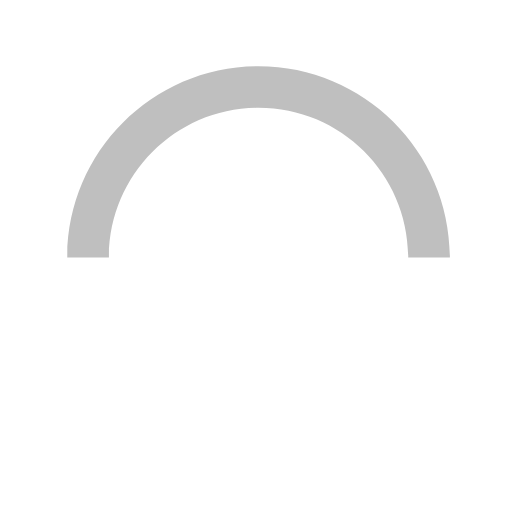
t = 0.00 s
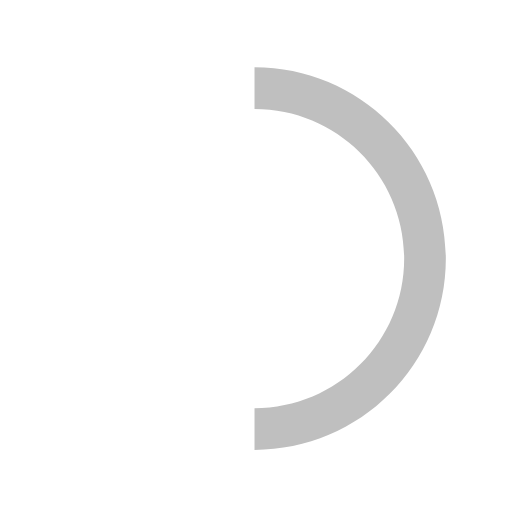
t = 0.25 s
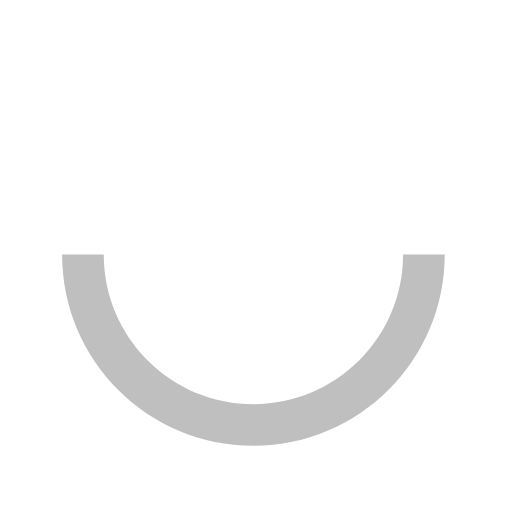
t = 0.50 s
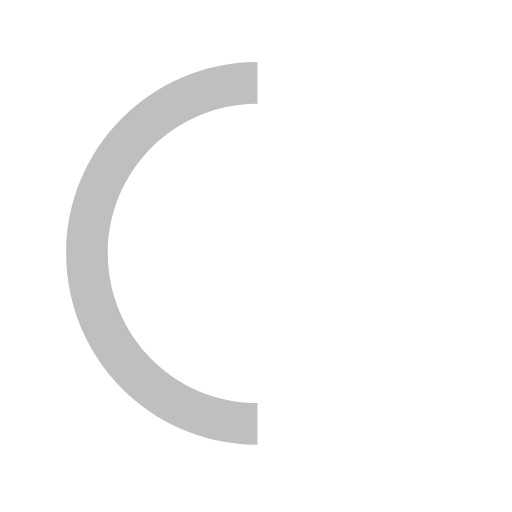
t = 0.75 s

The animated SVG that drew these frames (rendered in a browser with its animation timeline set to each time). Animation: 1 SMIL element (animateTransform=1); one cycle of 1.00 s, repeats indefinitely.

<svg xmlns="http://www.w3.org/2000/svg" xmlns:xlink="http://www.w3.org/1999/xlink" width="250px" height="250px" viewBox="0 0 50 50" style="enable-background:new 0 0 50 50" xml:space="preserve">
    <path fill="#bfbfbf" d="M43.935,25.145c0-10.318-8.364-18.683-18.683-18.683c-10.318,0-18.683,8.365-18.683,18.683h4.068c0-8.071,6.543-14.615,14.615-14.615c8.072,0,14.615,6.543,14.615,14.615H43.935z" transform="rotate(275.098 25 25)">
        <animateTransform attributeType="xml" attributeName="transform" type="rotate" from="0 25 25" to="360 25 25" dur="1s" repeatCount="indefinite"></animateTransform>
    </path>
</svg>
